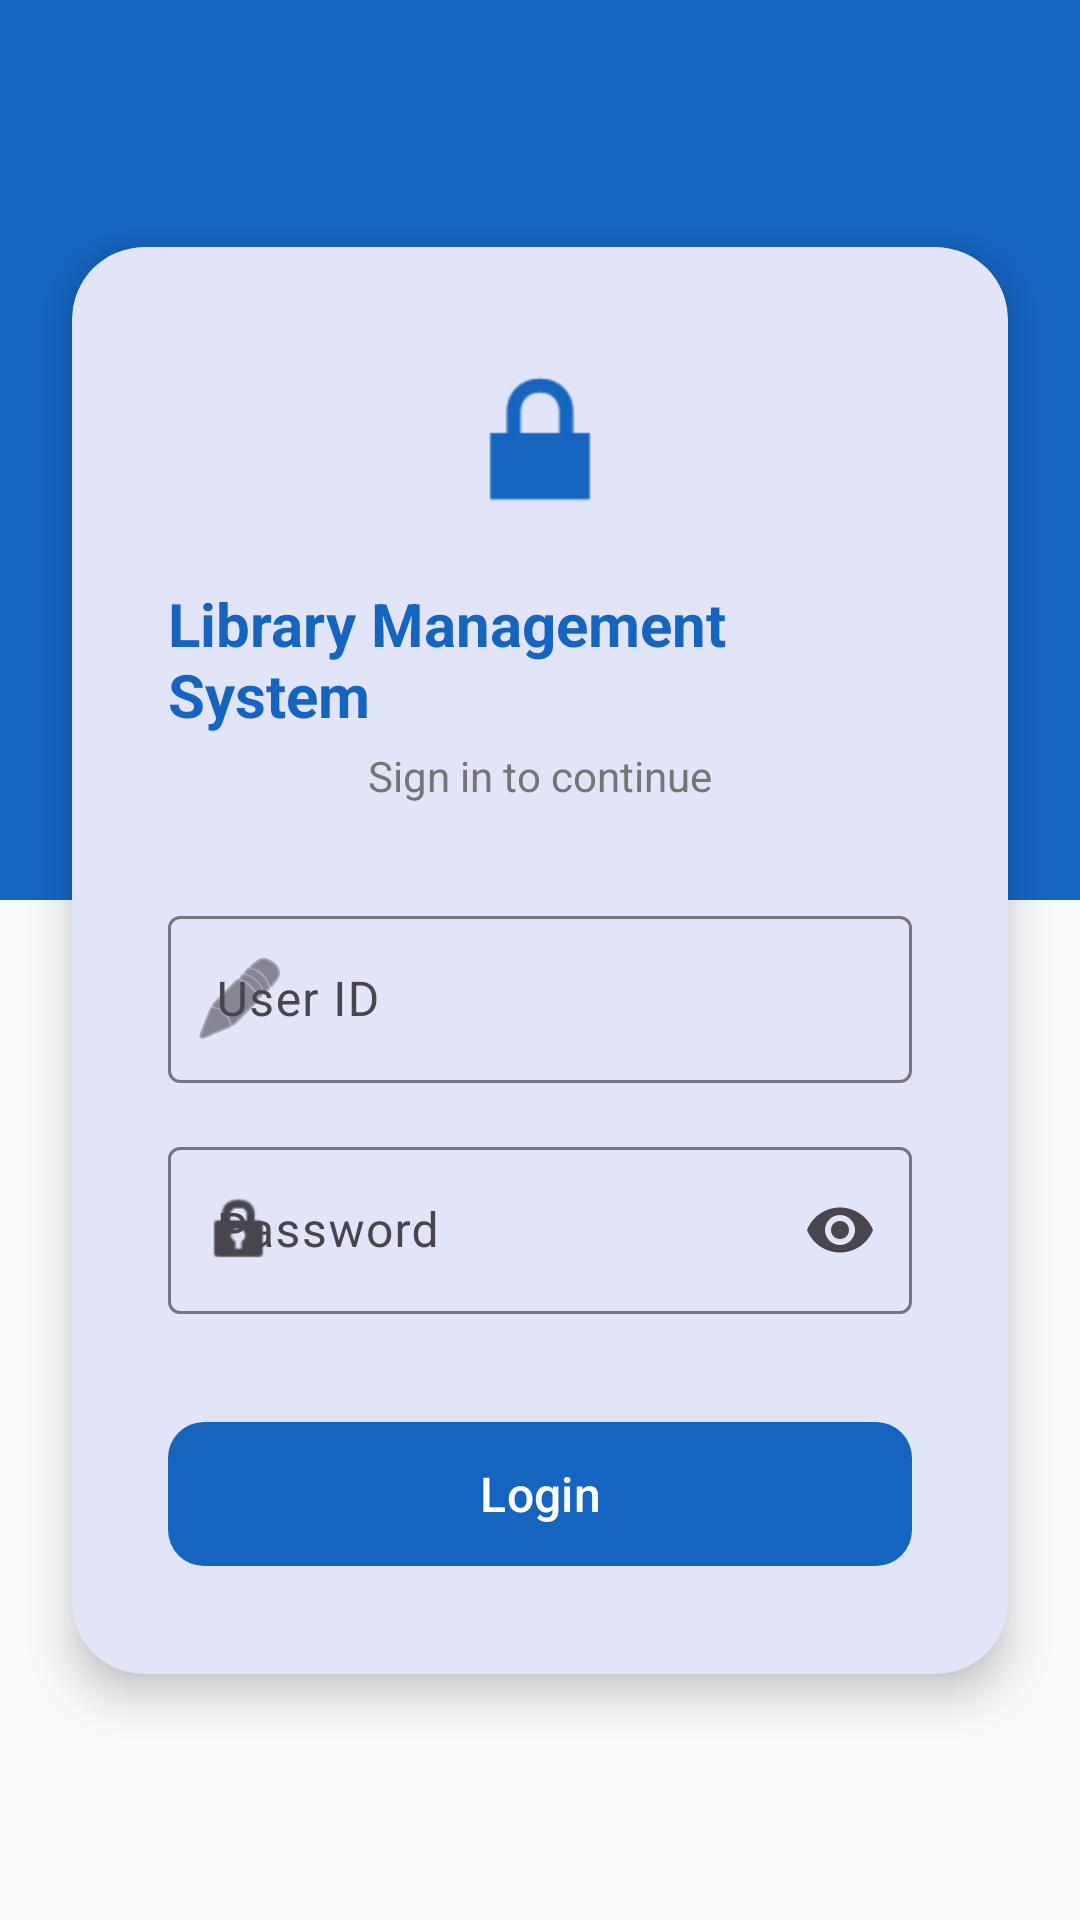

Android layout source for this screen:
<!-- AndroidManifest.xml: application theme Theme.LibraryManagement -->
<!-- res/layout/activity_login.xml -->
<?xml version="1.0" encoding="utf-8"?>
<androidx.constraintlayout.widget.ConstraintLayout xmlns:android="http://schemas.android.com/apk/res/android"
    xmlns:app="http://schemas.android.com/apk/res-auto"
    android:layout_width="match_parent"
    android:layout_height="match_parent"
    android:background="#F8F9FA">

    <View
        android:layout_width="match_parent"
        android:layout_height="300dp"
        android:background="@color/colorPrimary"
        app:layout_constraintTop_toTopOf="parent" />

    <com.google.android.material.card.MaterialCardView
        android:layout_width="match_parent"
        android:layout_height="wrap_content"
        android:layout_margin="24dp"
        app:cardCornerRadius="24dp"
        app:cardElevation="8dp"
        app:layout_constraintBottom_toBottomOf="parent"
        app:layout_constraintTop_toTopOf="parent"
        app:strokeWidth="0dp">

        <LinearLayout
            android:layout_width="match_parent"
            android:layout_height="wrap_content"
            android:orientation="vertical"
            android:padding="32dp">

            <ImageView
                android:layout_width="64dp"
                android:layout_height="64dp"
                android:layout_gravity="center"
                android:src="@android:drawable/ic_lock_lock"
                app:tint="@color/colorPrimary" />

            <TextView
                android:id="@+id/tv_title"
                android:layout_width="wrap_content"
                android:layout_height="wrap_content"
                android:layout_gravity="center"
                android:layout_marginTop="16dp"
                android:text="@string/app_name"
                android:textColor="@color/colorPrimary"
                android:textSize="20sp"
                android:textStyle="bold" />

            <TextView
                android:layout_width="wrap_content"
                android:layout_height="wrap_content"
                android:layout_gravity="center"
                android:layout_marginTop="4dp"
                android:text="Sign in to continue"
                android:textColor="#757575"
                android:textSize="14sp" />

            <com.google.android.material.textfield.TextInputLayout
                android:id="@+id/til_user_id"
                style="@style/Widget.Material3.TextInputLayout.OutlinedBox"
                android:layout_width="match_parent"
                android:layout_height="wrap_content"
                android:layout_marginTop="32dp"
                android:hint="@string/lbl_user_id"
                app:startIconDrawable="@android:drawable/ic_menu_edit">

                <com.google.android.material.textfield.TextInputEditText
                    android:id="@+id/et_user_id"
                    android:layout_width="match_parent"
                    android:layout_height="wrap_content"
                    android:inputType="text" />
            </com.google.android.material.textfield.TextInputLayout>

            <com.google.android.material.textfield.TextInputLayout
                android:id="@+id/til_password"
                style="@style/Widget.Material3.TextInputLayout.OutlinedBox"
                android:layout_width="match_parent"
                android:layout_height="wrap_content"
                android:layout_marginTop="16dp"
                android:hint="@string/lbl_password"
                app:endIconMode="password_toggle"
                app:startIconDrawable="@android:drawable/ic_lock_idle_lock">

                <com.google.android.material.textfield.TextInputEditText
                    android:id="@+id/et_password"
                    android:layout_width="match_parent"
                    android:layout_height="wrap_content"
                    android:inputType="textPassword" />
            </com.google.android.material.textfield.TextInputLayout>

            <com.google.android.material.button.MaterialButton
                android:id="@+id/btn_login"
                style="@style/Widget.Material3.Button"
                android:layout_width="match_parent"
                android:layout_height="56dp"
                android:layout_marginTop="32dp"
                android:text="@string/btn_login"
                android:textSize="16sp"
                app:cornerRadius="12dp" />

        </LinearLayout>
    </com.google.android.material.card.MaterialCardView>

    <ProgressBar
        android:id="@+id/progress_bar"
        android:layout_width="wrap_content"
        android:layout_height="wrap_content"
        android:elevation="10dp"
        android:visibility="gone"
        app:layout_constraintBottom_toBottomOf="parent"
        app:layout_constraintEnd_toEndOf="parent"
        app:layout_constraintStart_toStartOf="parent"
        app:layout_constraintTop_toTopOf="parent" />

</androidx.constraintlayout.widget.ConstraintLayout>
<!-- resources referenced by this layout -->
<resources>
  <color name="colorPrimary">#1565C0</color>
  <string name="app_name">Library Management System</string>
  <string name="btn_login">Login</string>
  <string name="lbl_password">Password</string>
  <string name="lbl_user_id">User ID</string>
  <style name="Theme.LibraryManagement" parent="Theme.Material3.Light.NoActionBar">
          
          <item name="colorPrimary">@color/colorPrimary</item>
          <item name="colorPrimaryVariant">@color/colorPrimaryDark</item>
          <item name="colorOnPrimary">@color/colorButtonText</item>
          
          <item name="colorSecondary">@color/colorAccent</item>
          <item name="colorSecondaryVariant">@color/colorAccent</item>
          <item name="colorOnSecondary">@color/black</item>
          
          <item name="android:statusBarColor">@color/colorPrimaryDark</item>
          
      </style>
  <color name="colorPrimaryDark">#003c8f</color>
  <color name="colorButtonText">#FFFFFF</color>
  <color name="colorAccent">#FF6F00</color>
  <color name="black">#FF000000</color>
</resources>
